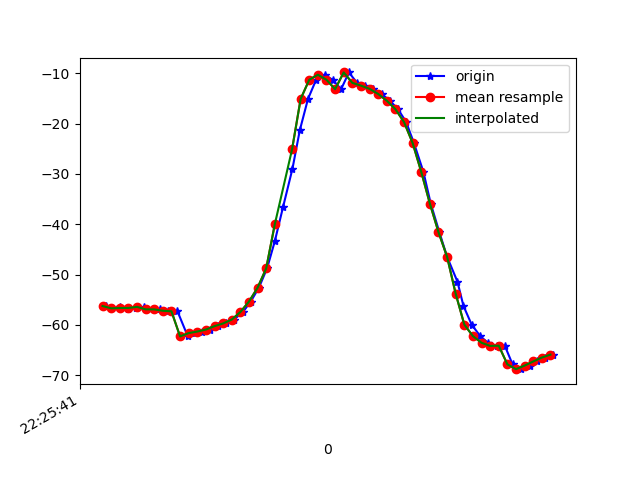

Data behind this chart, as committed beside it:
1617747941109, 443577740807895, -56.236664, 15.594002, -23.43595
1617747941122, 443577760038665, -56.7, 15.77, -24.39
1617747941140, 443577779269435, -56.45, 15.32, -24.37
1617747941159, 443577798625570, -56.82, 15.73, -24.33
1617747941178, 443577817856340, -56.62, 15.35, -24.66
1617747941197, 443577837087110, -56.41, 14.94, -24.36
1617747941217, 443577856317880, -56.9, 14.41, -25.2
1617747941234, 443577875548650, -56.91, 12.84, -24.61
1617747941253, 443577894779420, -57.18, 11.7, -23.87
1617747941274, 443577914010190, -57.29, 10.17, -23.98
1617747941298, 443577933240960, -62.27, 10.59, -20.37
1617747941314, 443577952471730, -61.62, 8.615, -23.27
1617747941330, 443577971702500, -61.31, 8.746, -23.9
1617747941349, 443577990933270, -60.91, 9.802, -24.25
1617747941368, 443578010164040, -60.24, 11.54, -25.67
1617747941387, 443578029394810, -59.7, 14.47, -27.71
1617747941405, 443578048625580, -58.93, 18.57, -30.13
1617747941426, 443578067856350, -57.43, 23.23, -33.5
1617747941444, 443578087087120, -55.36, 28.16, -38.41
1617747941463, 443578106317890, -52.61, 33.41, -43.77
1617747941482, 443578125548660, -48.76, 38.88, -50.47
1617747941500, 443578144779430, -43.37, 44.03, -58.95
1617747941519, 443578164010200, -36.63, 48.43, -69.35
1617747941541, 443578183240970, -28.96, 51.43, -80.56
1617747941558, 443578202471740, -21.35, 52.98, -91.54
1617747941577, 443578221702510, -15.12, 53.46, -101.3
1617747941596, 443578240933280, -11.3, 53.31, -108.9
1617747941616, 443578260164050, -10.31, 53.18, -113.5
1617747941634, 443578279394820, -11.32, 53.35, -115.7
1617747941654, 443578298625590, -13.18, 53.73, -116.5
1617747941672, 443578317856360, -9.855, 50.42, -118.7
1617747941691, 443578337087130, -11.92, 54.26, -116.4
1617747941710, 443578356317900, -12.48, 54.43, -115.8
1617747941728, 443578375548670, -13.11, 54.75, -114.7
1617747941748, 443578394779440, -14.13, 55.17, -112.8
1617747941767, 443578414010210, -15.47, 55.63, -109.9
1617747941786, 443578433240980, -17.14, 56.16, -106.1
1617747941805, 443578452471750, -19.7, 56.87, -101.1
1617747941823, 443578471702520, -23.87, 57.57, -94.26
1617747941845, 443578490933290, -29.59, 57.84, -85.81
1617747941862, 443578510164060, -35.88, 57.29, -76.81
1617747941882, 443578529394830, -41.56, 55.94, -68.45
1617747941900, 443578548625600, -46.46, 54.01, -60.95
1617747941924, 443578567856370, -51.4, 51.28, -53.36
1617747941938, 443578587087140, -56.22, 47.51, -46.13
1617747941957, 443578606317910, -59.92, 42.93, -40.22
1617747941977, 443578625548680, -62.22, 38.11, -35.81
1617747941995, 443578644779450, -63.54, 33.44, -32.44
1617747942015, 443578664010220, -64.16, 29.14, -29.74
1617747942034, 443578683240990, -64.12, 25.44, -27.81
1617747942052, 443578702471760, -67.82, 20.97, -28.13
1617747942071, 443578721702530, -68.78, 20.51, -25.24
1617747942092, 443578740933300, -68.07, 18.92, -24.17
1617747942109, 443578760164070, -67.25, 17.86, -23.31
1617747942128, 443578779394840, -66.47, 17.17, -22.62
1617747942147, 443578798625610, -65.89, 16.6, -22
